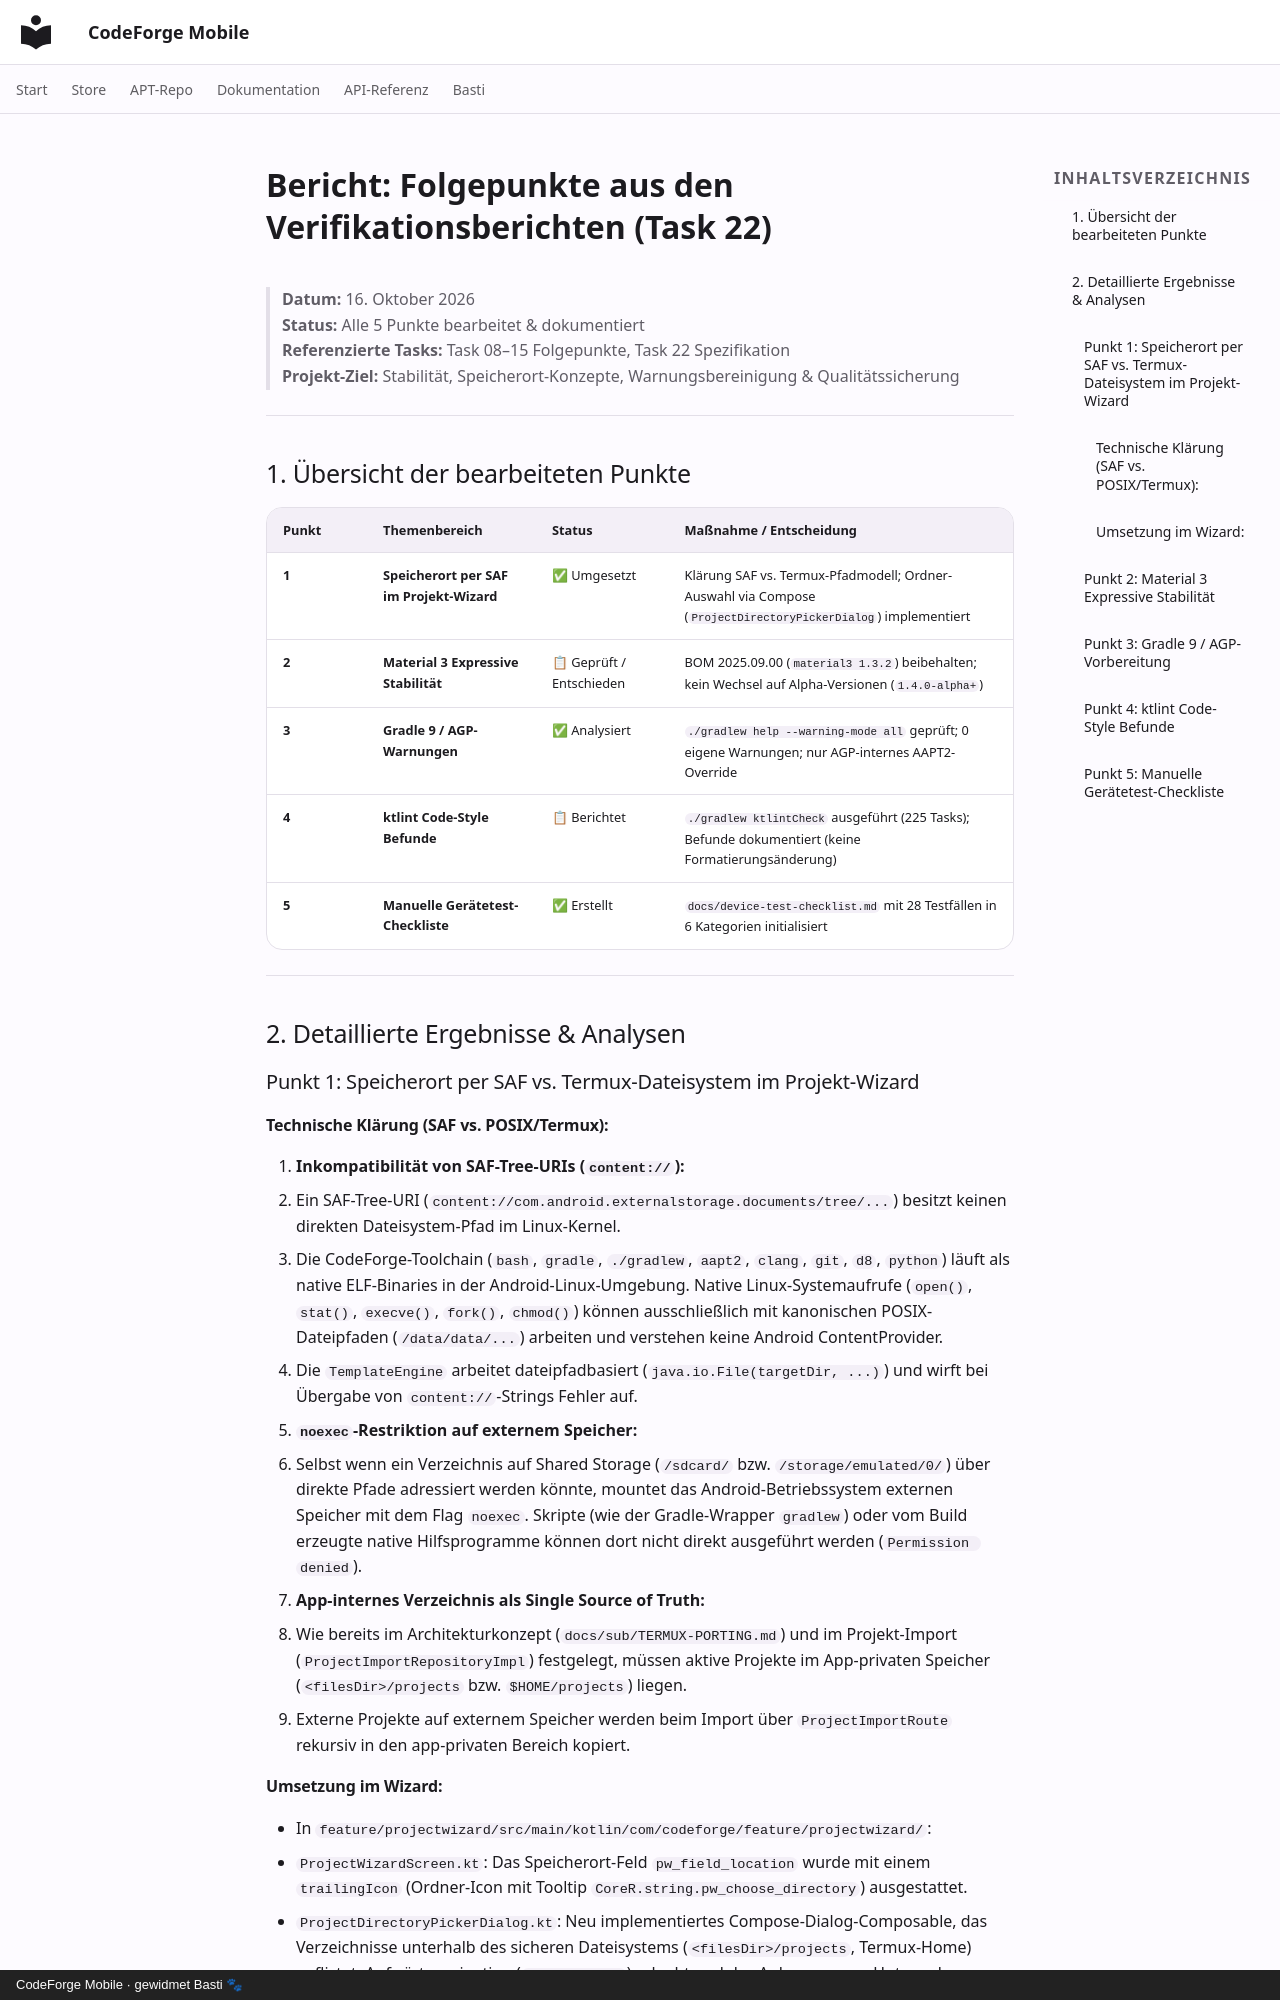

repository: scto/CodeForgeMobile · page: verification-followups-report/index.html · generator: mkdocs · copyright: CodeForge Mobile · gewidmet Basti 🐾

# Bericht: Folgepunkte aus den Verifikationsberichten (Task 22)

> **Datum:** 16. Oktober 2026  
> **Status:** Alle 5 Punkte bearbeitet & dokumentiert  
> **Referenzierte Tasks:** Task 08–15 Folgepunkte, Task 22 Spezifikation  
> **Projekt-Ziel:** Stabilität, Speicherort-Konzepte, Warnungsbereinigung & Qualitätssicherung

---

## 1. Übersicht der bearbeiteten Punkte

| Punkt | Themenbereich | Status | Maßnahme / Entscheidung |
|---|---|---|---|
| **1** | **Speicherort per SAF im Projekt-Wizard** | ✅ Umgesetzt | Klärung SAF vs. Termux-Pfadmodell; Ordner-Auswahl via Compose (`ProjectDirectoryPickerDialog`) implementiert |
| **2** | **Material 3 Expressive Stabilität** | 📋 Geprüft / Entschieden | BOM 2025.09.00 (`material3 1.3.2`) beibehalten; kein Wechsel auf Alpha-Versionen (`1.4.0-alpha+`) |
| **3** | **Gradle 9 / AGP-Warnungen** | ✅ Analysiert | `./gradlew help --warning-mode all` geprüft; 0 eigene Warnungen; nur AGP-internes AAPT2-Override |
| **4** | **ktlint Code-Style Befunde** | 📋 Berichtet | `./gradlew ktlintCheck` ausgeführt (225 Tasks); Befunde dokumentiert (keine Formatierungsänderung) |
| **5** | **Manuelle Gerätetest-Checkliste** | ✅ Erstellt | `docs/device-test-checklist.md` mit 28 Testfällen in 6 Kategorien initialisiert |

---

## 2. Detaillierte Ergebnisse & Analysen

### Punkt 1: Speicherort per SAF vs. Termux-Dateisystem im Projekt-Wizard

#### Technische Klärung (SAF vs. POSIX/Termux):
1. **Inkompatibilität von SAF-Tree-URIs (`content://`):**
   - Ein SAF-Tree-URI (`content://com.android.externalstorage.documents/tree/...`) besitzt keinen direkten Dateisystem-Pfad im Linux-Kernel.
   - Die CodeForge-Toolchain (`bash`, `gradle`, `./gradlew`, `aapt2`, `clang`, `git`, `d8`, `python`) läuft als native ELF-Binaries in der Android-Linux-Umgebung. Native Linux-Systemaufrufe (`open()`, `stat()`, `execve()`, `fork()`, `chmod()`) können ausschließlich mit kanonischen POSIX-Dateipfaden (`/data/data/...`) arbeiten und verstehen keine Android ContentProvider.
   - Die `TemplateEngine` arbeitet dateipfadbasiert (`java.io.File(targetDir, ...)`) und wirft bei Übergabe von `content://`-Strings Fehler auf.
2. **`noexec`-Restriktion auf externem Speicher:**
   - Selbst wenn ein Verzeichnis auf Shared Storage (`/sdcard/` bzw. `/storage/emulated/0/`) über direkte Pfade adressiert werden könnte, mountet das Android-Betriebssystem externen Speicher mit dem Flag `noexec`. Skripte (wie der Gradle-Wrapper `gradlew`) oder vom Build erzeugte native Hilfsprogramme können dort nicht direkt ausgeführt werden (`Permission denied`).
3. **App-internes Verzeichnis als Single Source of Truth:**
   - Wie bereits im Architekturkonzept (`docs/sub/TERMUX-PORTING.md`) und im Projekt-Import (`ProjectImportRepositoryImpl`) festgelegt, müssen aktive Projekte im App-privaten Speicher (`<filesDir>/projects` bzw. `$HOME/projects`) liegen.
   - Externe Projekte auf externem Speicher werden beim Import über `ProjectImportRoute` rekursiv in den app-privaten Bereich kopiert.
